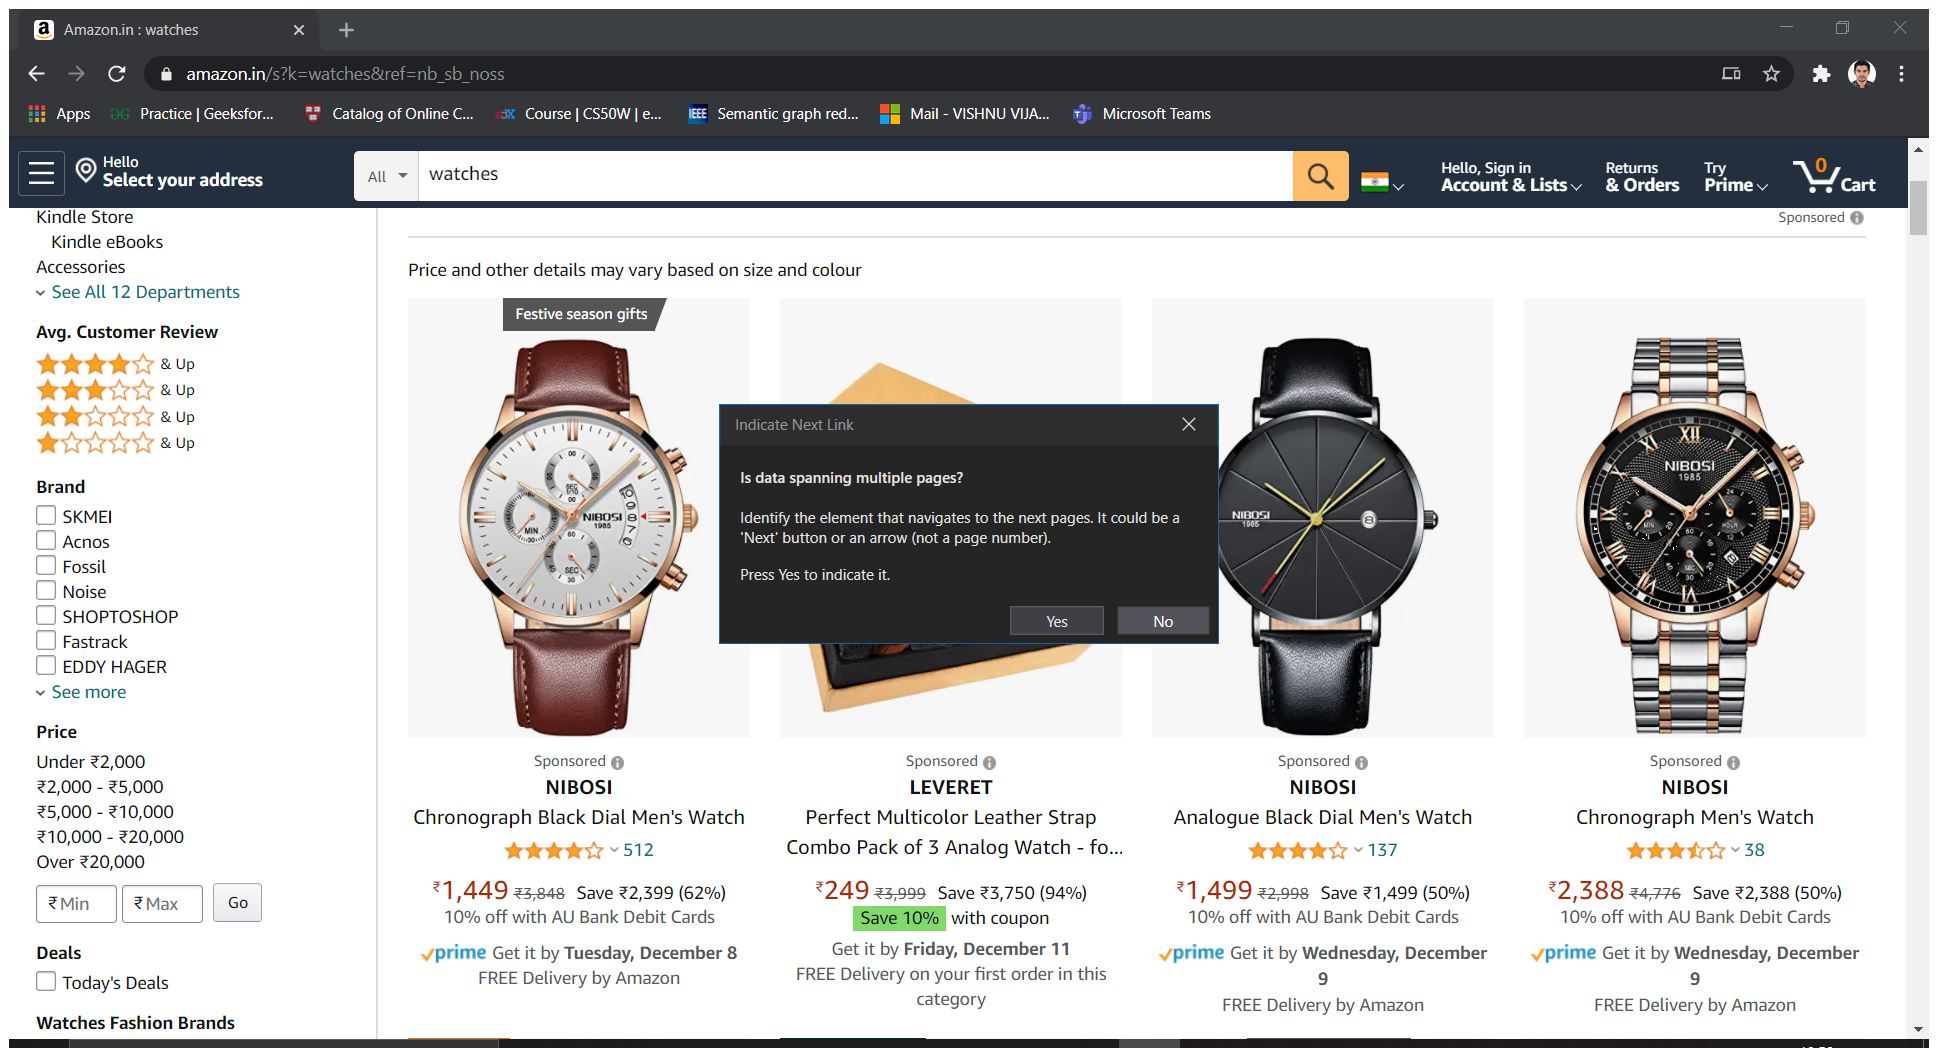
Workflow: Main

Step 1: Attach Browser 'Amazoninw Page' in window 'Amazon.in : watches' (chrome.exe)

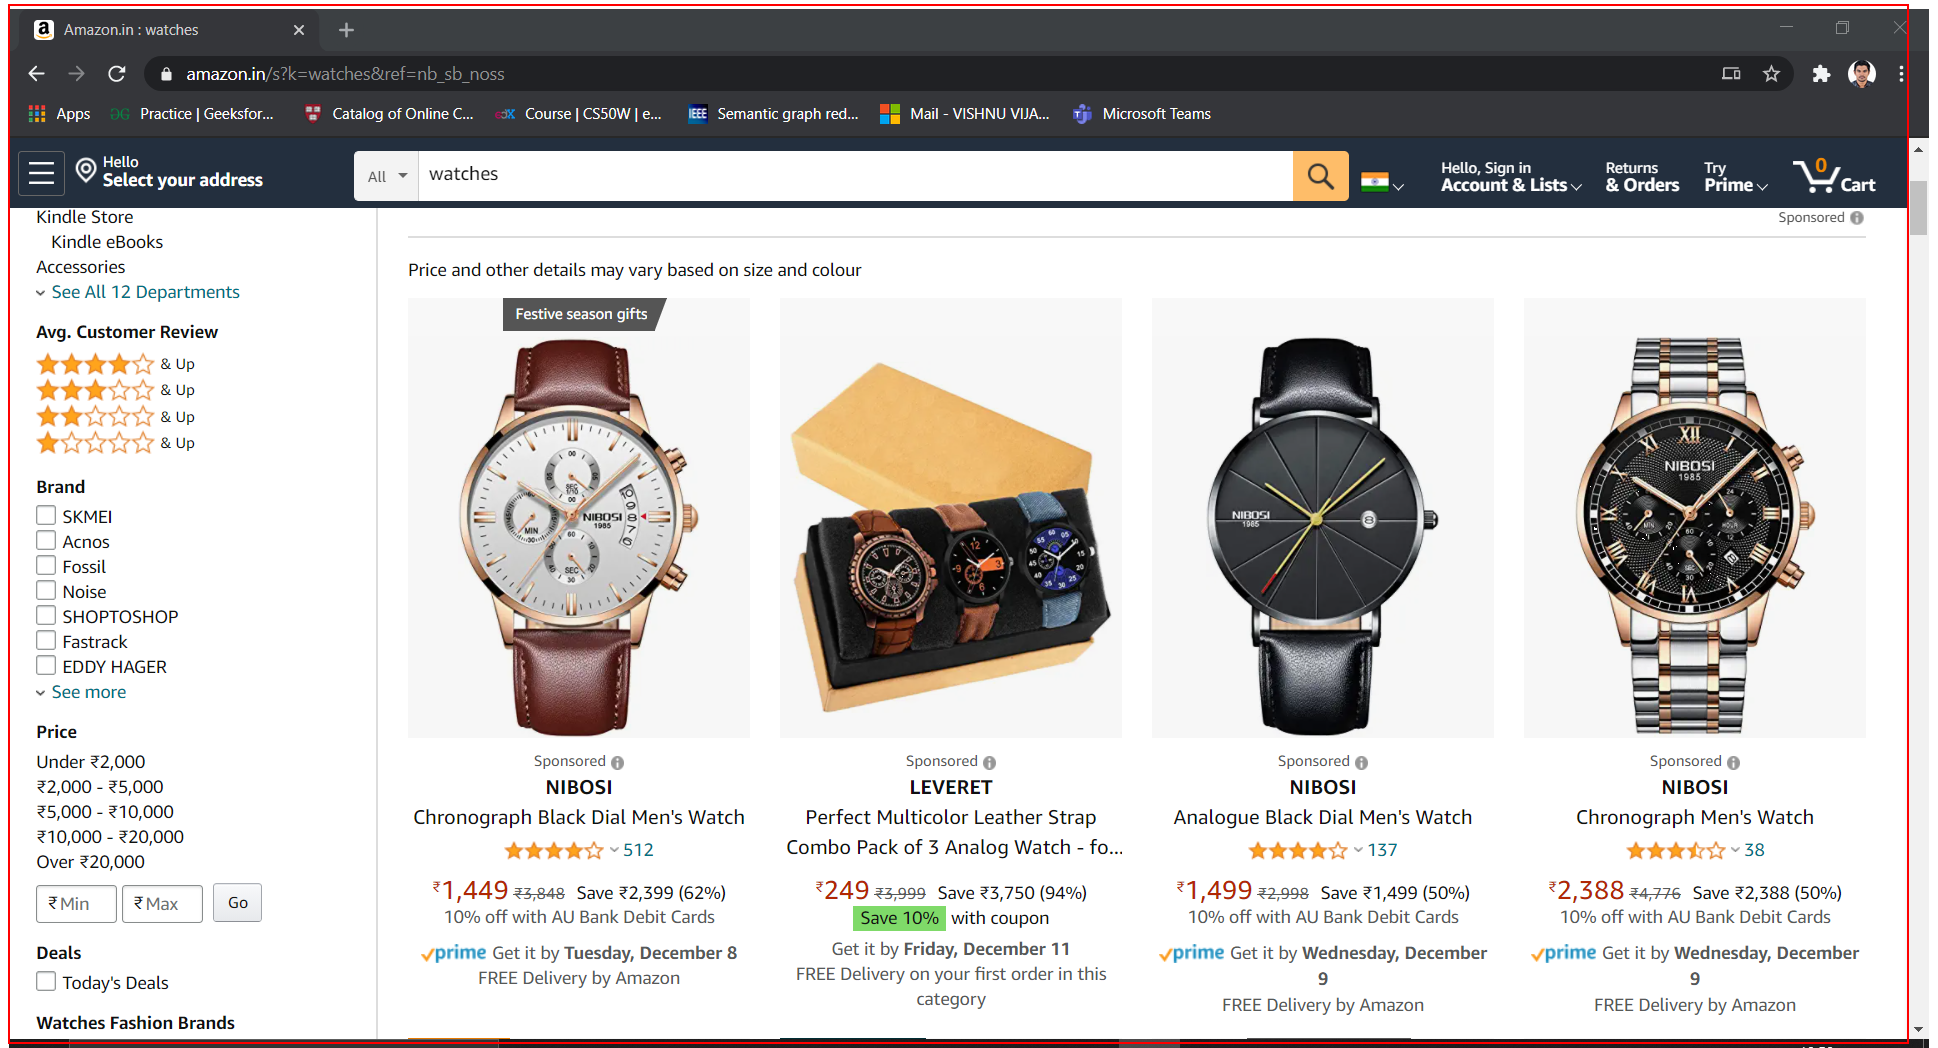
Step 2: get-text from the element 'search'